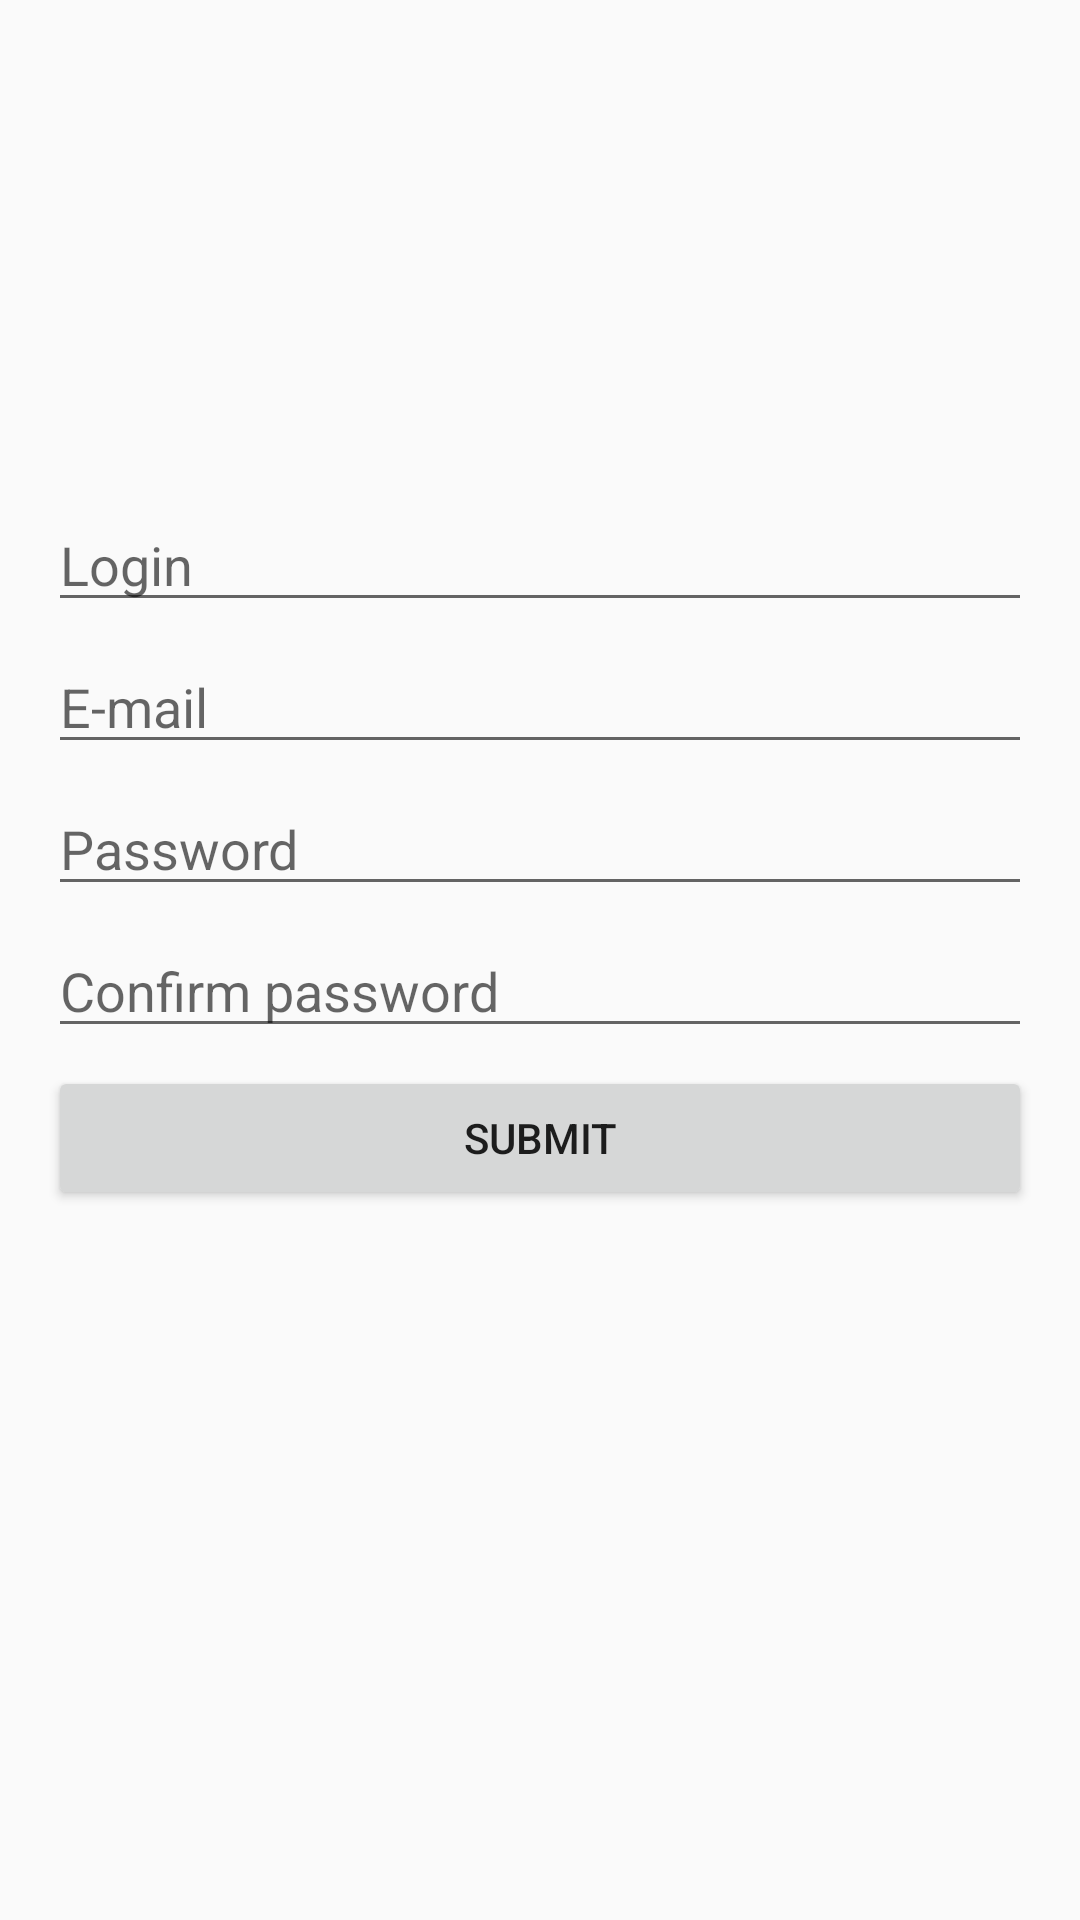

Here is an Android app screen rendered from its layout file. Give the layout XML and the strings, colors and styles it references.
<!-- AndroidManifest.xml: application theme AppTheme -->
<!-- res/layout/signup_activity.xml -->
<RelativeLayout xmlns:android="http://schemas.android.com/apk/res/android"
                xmlns:tools="http://schemas.android.com/tools"
                android:layout_width="match_parent"
                android:layout_height="match_parent"
                android:paddingBottom="@dimen/activity_vertical_margin"
                android:paddingLeft="@dimen/activity_horizontal_margin"
                android:paddingRight="@dimen/activity_horizontal_margin"
                android:paddingTop="@dimen/activity_vertical_margin"
                tools:context=".SignUpActivity">

    <EditText
        android:id="@id/signup_editText_login"
        android:layout_width="match_parent"
        android:layout_height="wrap_content"
        android:layout_marginTop="150dp"
        android:hint="@string/signupActivity_login"
        android:maxLines="1"/>

    <EditText
        android:id="@id/signup_editText_email"
        android:layout_width="match_parent"
        android:layout_height="wrap_content"
        android:layout_below="@id/signup_editText_login"
        android:layout_marginTop="@dimen/default_margin_top"
        android:hint="@string/signupActivity_email"
        android:inputType="textEmailAddress"
        android:maxLines="1"/>

    <EditText
        android:id="@id/signup_editText_password"
        android:layout_width="match_parent"
        android:layout_height="wrap_content"
        android:layout_below="@id/signup_editText_email"
        android:layout_marginTop="@dimen/default_margin_top"
        android:hint="@string/signupActivity_password"
        android:inputType="textPassword"
        android:maxLines="1"/>

    <EditText
        android:id="@id/signup_editText_passwordConfirm"
        android:layout_width="match_parent"
        android:layout_height="wrap_content"
        android:layout_below="@id/signup_editText_password"
        android:layout_marginTop="@dimen/default_margin_top"
        android:hint="@string/signupActivity_passwordConfirm"
        android:inputType="textPassword"
        android:maxLines="1"/>

    <Button
        android:id="@id/signup_button_signup"
        android:layout_width="match_parent"
        android:layout_height="wrap_content"
        android:layout_below="@id/signup_editText_passwordConfirm"
        android:layout_marginTop="@dimen/default_margin_top"
        android:text="@string/signupActivity_signup"/>
    <ProgressBar
        android:id="@id/signup_progressBar_loading"
        android:layout_width="wrap_content"
        android:layout_height="wrap_content"
        android:visibility="gone"
        style="@android:style/Widget.ProgressBar"
        android:layout_centerHorizontal="true"
        android:layout_below="@id/signup_editText_passwordConfirm"
        android:layout_marginTop="@dimen/default_margin_top"
        />

</RelativeLayout>
<!-- resources referenced by this layout -->
<resources>
  <dimen name="activity_horizontal_margin">16dp</dimen>
  <dimen name="activity_vertical_margin">16dp</dimen>
  <dimen name="default_margin_top">6dp</dimen>
  <string name="signupActivity_email">E-mail</string>
  <string name="signupActivity_login">Login</string>
  <string name="signupActivity_password">Password</string>
  <string name="signupActivity_passwordConfirm">Confirm password</string>
  <string name="signupActivity_signup">Submit</string>
  <style name="AppTheme" parent="AppTheme.Base" />
  <style name="AppTheme.Base" parent="Theme.AppCompat.Light.DarkActionBar">
          <item name="colorPrimary">@color/material_soft_blue</item>
          <item name="colorPrimaryDark">@color/material_dark_blue</item>
      </style>
  <color name="material_soft_blue">#33B5E5</color>
  <color name="material_dark_blue">#0099CC</color>
</resources>
